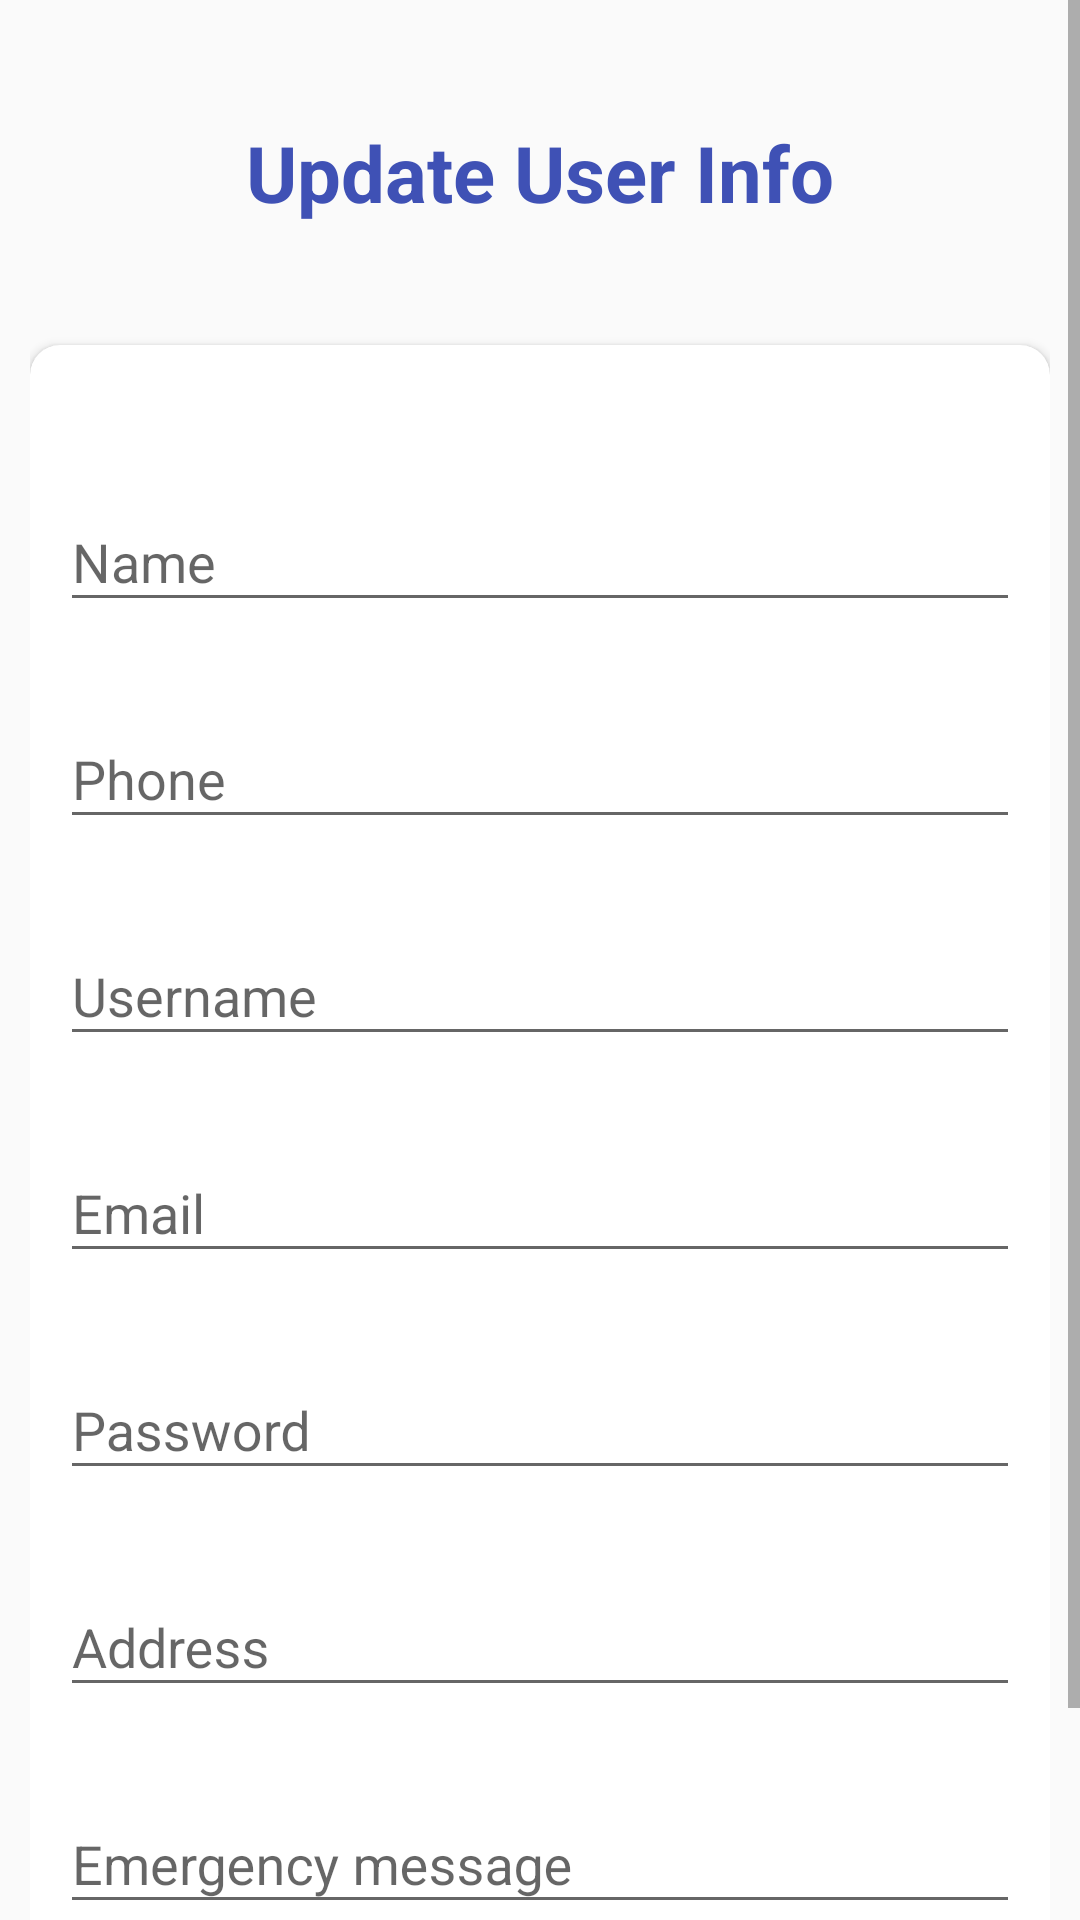

Produce the Android XML layout that renders to this screen, including the resource entries it uses.
<!-- AndroidManifest.xml: application theme Theme.SafeShield -->
<!-- res/layout/activity_update_account.xml -->
<?xml version="1.0" encoding="utf-8"?>
<ScrollView xmlns:android="http://schemas.android.com/apk/res/android"
    xmlns:app="http://schemas.android.com/apk/res-auto"
    xmlns:tools="http://schemas.android.com/tools"
    android:layout_width="match_parent"
    android:layout_height="match_parent"
    tools:context=".UpdateAccountActivity">

    <LinearLayout
        android:layout_width="match_parent"
        android:layout_height="match_parent"
        android:orientation="vertical"
        android:padding="10dp">

        <TextView
            android:layout_width="wrap_content"
            android:layout_height="wrap_content"
            android:text="Update User Info"
            android:textSize="26sp"
            android:textStyle="bold"
            android:layout_gravity="center"
            android:textColor="#3F51B5"
            android:layout_marginTop="30dp"/>

        <androidx.cardview.widget.CardView
            android:layout_width="match_parent"
            android:layout_height="wrap_content"
            android:layout_marginTop="40dp"
            app:cardCornerRadius="10dp"
            android:elevation="5dp">

            <LinearLayout
                android:layout_width="match_parent"
                android:layout_height="match_parent"
                android:padding="10dp"
                android:orientation="vertical">

                <com.google.android.material.textfield.TextInputLayout
                    android:layout_width="match_parent"
                    android:layout_height="wrap_content"
                    android:layout_marginTop="30dp">

                    <com.google.android.material.textfield.TextInputEditText
                        android:layout_width="match_parent"
                        android:layout_height="wrap_content"
                        android:hint="Name"
                        android:id="@+id/editName"/>
                </com.google.android.material.textfield.TextInputLayout>

                <com.google.android.material.textfield.TextInputLayout
                    android:layout_width="match_parent"
                    android:layout_height="wrap_content"
                    android:layout_marginTop="20dp">

                    <com.google.android.material.textfield.TextInputEditText
                        android:layout_width="match_parent"
                        android:layout_height="wrap_content"
                        android:hint="Phone"
                        android:inputType="phone"
                        android:id="@+id/editPhone"/>
                </com.google.android.material.textfield.TextInputLayout>

                <com.google.android.material.textfield.TextInputLayout
                    android:layout_width="match_parent"
                    android:layout_height="wrap_content"
                    android:layout_marginTop="20dp">

                    <com.google.android.material.textfield.TextInputEditText
                        android:layout_width="match_parent"
                        android:layout_height="wrap_content"
                        android:hint="Username"
                        android:id="@+id/editUserid"/>
                </com.google.android.material.textfield.TextInputLayout>

                <com.google.android.material.textfield.TextInputLayout
                    android:layout_width="match_parent"
                    android:layout_height="wrap_content"
                    android:layout_marginTop="20dp">

                    <com.google.android.material.textfield.TextInputEditText
                        android:layout_width="match_parent"
                        android:layout_height="wrap_content"
                        android:hint="Email"
                        android:id="@+id/editEmail"/>
                </com.google.android.material.textfield.TextInputLayout>

                <com.google.android.material.textfield.TextInputLayout
                    android:layout_width="match_parent"
                    android:layout_height="wrap_content"
                    android:layout_marginTop="20dp">

                    <com.google.android.material.textfield.TextInputEditText
                        android:layout_width="match_parent"
                        android:layout_height="wrap_content"
                        android:hint="Password"
                        android:inputType="textWebPassword"
                        android:id="@+id/editPassword"/>
                </com.google.android.material.textfield.TextInputLayout>

                <com.google.android.material.textfield.TextInputLayout
                    android:layout_width="match_parent"
                    android:layout_height="wrap_content"
                    android:layout_marginTop="20dp">

                    <com.google.android.material.textfield.TextInputEditText
                        android:layout_width="match_parent"
                        android:layout_height="wrap_content"
                        android:hint="Address"
                        android:id="@+id/editAddress"/>
                </com.google.android.material.textfield.TextInputLayout>

                <com.google.android.material.textfield.TextInputLayout
                    android:layout_width="match_parent"
                    android:layout_height="wrap_content"
                    android:layout_marginTop="20dp">

                    <com.google.android.material.textfield.TextInputEditText
                        android:layout_width="match_parent"
                        android:layout_height="wrap_content"
                        android:inputType="textMultiLine"
                        android:hint="Emergency message"
                        android:id="@+id/editMsg"/>
                </com.google.android.material.textfield.TextInputLayout>

                <Button
                    android:layout_width="match_parent"
                    android:layout_height="wrap_content"
                    android:layout_marginTop="10dp"
                    android:text="Update"
                    android:textAllCaps="false"
                    android:textStyle="bold"
                    android:textSize="20dp"
                    android:textColor="#fff"
                    android:backgroundTint="#3F51B5"
                    android:id="@+id/editUpdateBtn"/>

            </LinearLayout>

        </androidx.cardview.widget.CardView>

    </LinearLayout>

</ScrollView>
<!-- resources referenced by this layout -->
<resources>
  <style name="Theme.SafeShield" parent="Theme.AppCompat.Light.NoActionBar">
          
          <item name="colorPrimary">@color/purple_500</item>
          <item name="colorPrimaryDark">@color/purple_700</item>
          <item name="colorAccent">@color/teal_200</item>
          
      </style>
  <color name="purple_500">#FF6200EE</color>
  <color name="purple_700">#FF3700B3</color>
  <color name="teal_200">#FF03DAC5</color>
</resources>
